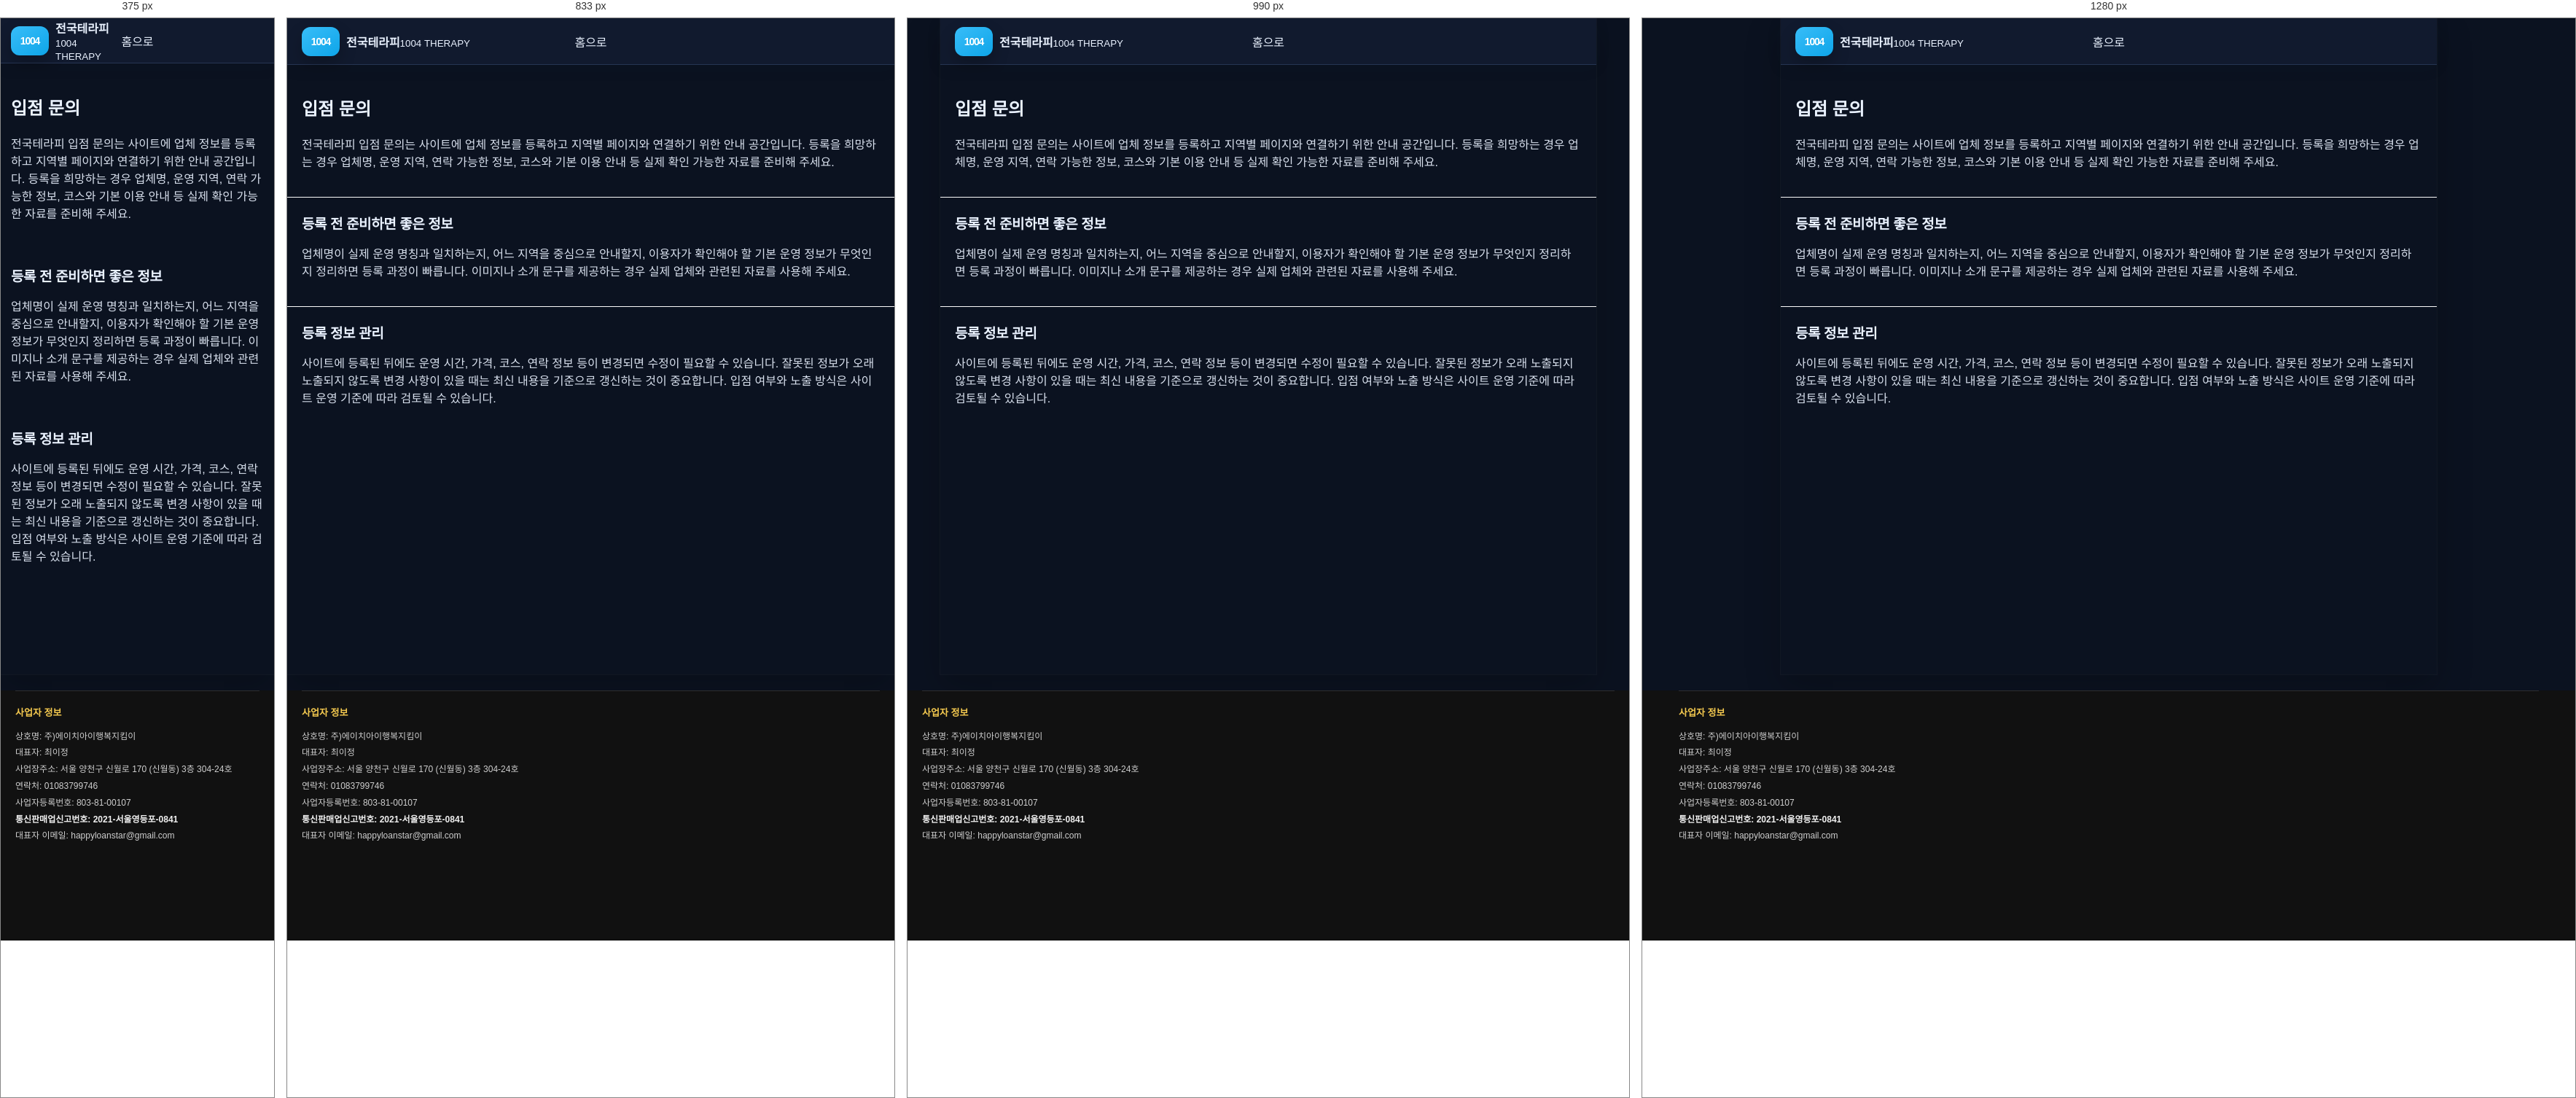
Rendered at 375 px, 833 px, 990 px and 1280 px, left to right.

<!-- file: index.html -->
<!doctype html><html lang="ko"><head><meta charset="utf-8"><meta name="viewport" content="width=device-width,initial-scale=1"><title>마사지 업체 입점 문의 | 정보 등록 절차와 준비사항</title>
<link rel="canonical" href="https://baromassage.shop/partner/">
<meta name="description" content="마사지 업체 입점과 정보 등록을 위한 절차를 안내합니다. 입점 문의 전 준비사항과 등록에 필요한 기본 내용을 확인해보세요."><link rel="stylesheet" href="/assets/css/style.css"><meta property="og:type" content="website">
<meta property="og:title" content="입점 문의 안내 | 업체 정보 등록 절차와 준비사항 | 전국테라피">
<meta property="og:description" content="전국테라피 업체 입점을 검토할 때 필요한 기본 정보와 등록 절차를 안내합니다. 업체명, 운영 지역, 연락 정보, 코스 등 확인 가능한 자료를 준비해 문의하세요.">
<meta property="og:url" content="https://baromassage.shop/partner/">
<link rel="icon" href="/favicon.ico" sizes="any">
<link rel="icon" type="image/png" sizes="32x32" href="/favicon-32x32.png">
<link rel="icon" type="image/png" sizes="16x16" href="/favicon-16x16.png">
<link rel="apple-touch-icon" sizes="180x180" href="/apple-touch-icon.png">
<meta property="og:image" content="https://baromassage.shop/assets/images/og-site.jpg">
<meta name="twitter:image" content="https://baromassage.shop/assets/images/og-site.jpg">
</head><body><div class="site"><header class="header"><a class="logo" href="/"><span class="mark">1004</span><span><b>전국테라피</b><small>1004 THERAPY</small></span></a><a href="/">홈으로</a></header><main>
<section class="section">
<h1>입점 문의</h1>
<p>전국테라피 입점 문의는 사이트에 업체 정보를 등록하고 지역별 페이지와 연결하기 위한 안내 공간입니다. 등록을 희망하는 경우 업체명, 운영 지역, 연락 가능한 정보, 코스와 기본 이용 안내 등 실제 확인 가능한 자료를 준비해 주세요.</p>
</section>
<section class="section">
<h2>등록 전 준비하면 좋은 정보</h2>
<p>업체명이 실제 운영 명칭과 일치하는지, 어느 지역을 중심으로 안내할지, 이용자가 확인해야 할 기본 운영 정보가 무엇인지 정리하면 등록 과정이 빠릅니다. 이미지나 소개 문구를 제공하는 경우 실제 업체와 관련된 자료를 사용해 주세요.</p>
</section>
<section class="section">
<h2>등록 정보 관리</h2>
<p>사이트에 등록된 뒤에도 운영 시간, 가격, 코스, 연락 정보 등이 변경되면 수정이 필요할 수 있습니다. 잘못된 정보가 오래 노출되지 않도록 변경 사항이 있을 때는 최신 내용을 기준으로 갱신하는 것이 중요합니다. 입점 여부와 노출 방식은 사이트 운영 기준에 따라 검토될 수 있습니다.</p>
</section>
</main></div>
<div style="background:#111!important;padding:0 20px 120px!important;color:#cfcfcf!important;"><div style="width:min(1180px,100%)!important;margin:0 auto!important;"><!-- mong-company-info:start -->
<div class="mong-company-info-inline"
     style="display:block!important;margin:22px 0 12px!important;padding:18px 0 0!important;border-top:1px solid rgba(255,255,255,.12)!important;background:transparent!important;color:#cfcfcf!important;font-family:inherit!important;">
  <div style="font-size:12px!important;line-height:1.9!important;word-break:keep-all!important;">
    <div style="margin:0 0 8px!important;font-size:13px!important;font-weight:800!important;color:#f4c94f!important;">사업자 정보</div>
    <div>상호명: 주)에이치아이행복지킴이</div>
    <div>대표자: 최이정</div>
    <div>사업장주소: 서울 양천구 신월로 170 (신월동) 3층 304-24호</div>
    <div>연락처: <a href="tel:01083799746" style="color:#cfcfcf!important;text-decoration:none!important;">01083799746</a></div>
    <div>사업자등록번호: 803-81-00107</div>
    <div style="font-weight:700!important;color:#f1f1f1!important;">통신판매업신고번호: 2021-서울영등포-0841</div>
    <div>대표자 이메일: <a href="mailto:happyloanstar@gmail.com" style="color:#cfcfcf!important;text-decoration:none!important;">happyloanstar@gmail.com</a></div>
  </div>
</div>
<!-- mong-company-info:end --></div></div>
</body></html>







/* @media block from style.css */
@media(max-width:700px){
  body{background:#fff}
  .site{width:100%}
  .header{height:62px;padding:0 14px}
  .head-actions{display:none}
  .drawer{left:0}
  .search-area{padding:18px 14px 8px}
  .section{padding:22px 14px}
  .categories{grid-template-columns:repeat(4,1fr);row-gap:16px}
  .quick{padding:6px 14px 19px}
  .quick a{min-height:66px;padding:12px 10px}
  .horizontal-cards,.premium-scroll{grid-auto-columns:205px}
  .region-items,.region-boxes{grid-template-columns:1fr}
  .posts{grid-template-columns:1fr}
  .partner{grid-template-columns:1fr}
  .bottom-nav{
    display:grid;grid-template-columns:repeat(5,1fr);position:fixed;z-index:40;
    left:0;right:0;bottom:0;background:rgba(255,255,255,.97);
    border-top:1px solid #eee;padding:7px 0 max(7px,env(safe-area-inset-bottom))
  }
  .bottom-nav a{display:flex;flex-direction:column;align-items:center;gap:2px;font-size:9px;color:#888}
  .bottom-nav a span{font-size:17px}
  .bottom-nav a.active{color:#111}
  footer{padding-bottom:100px}
}

/* @media block from style.css */
@media(min-width:701px){
  main{padding-bottom:4px}
  .search button{padding:11px 18px}
  .search input{font-size:12.5px}
  .categories-section + .quick{margin-top:-1px}
  .horizontal-cards,.premium-scroll{padding-bottom:7px}
  .horizontal-cards::-webkit-scrollbar,.premium-scroll::-webkit-scrollbar{height:5px}
  .section + .section{border-top:1px solid #fafafa}
  .region-items{gap:7px}
  .region-row{padding:10px}
  .region-row i{width:45px;height:45px}
  .region-boxes{gap:8px}
  .posts{gap:8px}
  .posts article{padding:13px}
}

/* @media block from style.css */
@media(min-width:701px){
  .premium-scroll{grid-auto-columns:208px}
}

/* @media block from style.css */
@media(max-width:700px){
  .horizontal-cards,.premium-scroll{grid-auto-columns:205px}
}

/* @media block from style.css */
@media(max-width:700px){
  .sub-header{padding:0 14px}
  .sub-main{padding:20px 14px 45px}
  .tile-grid,.deal-grid,.account-grid,.result-grid{grid-template-columns:1fr}
  .shop-detail-grid{grid-template-columns:1fr}
  .shop-gallery img{height:240px}
  .list-row{grid-template-columns:70px 1fr}
  .list-row span{grid-column:2}
  .sub-head-actions{display:none}
}

/* @media block from style.css */
@media(max-width:900px){
  .sub-layout{display:block;width:100%}
  .sub-sidebar{display:none}
  .sub-site{width:100%}
}

/* @media block from style.css */
@media(max-width:700px){
  .sub-toolbar{padding:14px 14px 0}
  .sub-quick-links{gap:6px}
  .sub-quick-links a{padding:10px;min-height:54px}
  .sub-main{padding:17px 14px 72px}
  .sub-hero{padding:22px 20px}
  .sub-hero h1{font-size:22px}
  .shop-gallery img{height:235px}
  .sub-footer{padding-bottom:85px}
  .sub-mobile-nav{
    position:fixed;z-index:50;left:0;right:0;bottom:0;
    display:grid;grid-template-columns:repeat(5,1fr);
    border-top:1px solid #eee;background:rgba(255,255,255,.97);
    padding:7px 0 max(7px,env(safe-area-inset-bottom));
    backdrop-filter:blur(12px);
  }
  .sub-mobile-nav a{
    display:flex;flex-direction:column;align-items:center;gap:2px;
    color:#777;font-size:8.5px;
  }
  .sub-mobile-nav span{font-size:16px}
}

/* @media block from style.css */
@media(max-width:1100px){
  .region-pill-grid{grid-template-columns:repeat(6,minmax(0,1fr))}
}

/* @media block from style.css */
@media(max-width:700px){
  .region-summary{grid-template-columns:1fr}
  .region-pill-grid{grid-template-columns:repeat(4,minmax(0,1fr))}
  .region-result-head{align-items:flex-start;flex-direction:column}
}

/* @media block from style.css */
@media(max-width:1080px){
  .sub-layout{
    grid-template-columns:250px minmax(0,1fr);
  }
  .sub-sidebar{
    padding-left:18px;
    padding-right:18px;
  }
  .shop-detail-grid{
    grid-template-columns:minmax(0,1fr);
  }
  .shop-gallery img{
    height:300px;
  }
}

/* @media block from style.css */
@media(max-width:900px){
  .sub-layout{display:block;width:100%}
  .shop-detail-grid{grid-template-columns:1fr}
}

/* @media block from style.css */
@media(max-width:1150px){
  .regional-shop-grid{grid-template-columns:repeat(3,minmax(0,1fr))}
}

/* @media block from style.css */
@media(max-width:900px){
  .regional-shop-grid{grid-template-columns:repeat(2,minmax(0,1fr))}
}

/* @media block from style.css */
@media(max-width:560px){
  .regional-shop-grid{grid-template-columns:1fr}
}

/* @media block from style.css */
@media(max-width:700px){
  .region-detail-summary{grid-template-columns:1fr}
}

/* @media block from style.css */
@media(max-width:700px){
  .local-fact-strip,.life-grid,.scenario-grid,.hub-grid,.related-guides{grid-template-columns:1fr}
  .deep-hero h1,.article-hero h1{font-size:22px}
  .article-main{padding:18px 14px 38px}
  .article-hero{padding:24px 20px}
  .check-steps li{grid-template-columns:1fr;gap:5px}
}

/* @media block from style.css */
@media(max-width:700px){
  .entity-summary,.entity-context-grid{grid-template-columns:1fr}
  .entity-demo-grid{grid-template-columns:1fr}
}

/* @media block from style.css */
@media(max-width:700px){
  .service-type-grid{grid-template-columns:1fr}
}

/* @media block from style.css */
@media(max-width:700px){
  .region-all-box{padding:14px 12px 15px}
  .region-all-links{gap:6px}
  .region-all-links a{
    min-height:29px;
    padding:6px 9px;
    font-size:10.5px;
  }
}

/* @media block from style.css */
@media(max-width:700px){
  .dong-directory-v55{padding:16px 13px}
  .dong-directory-v55 .dong-directory-links{gap:6px}
  .dong-directory-v55 .dong-directory-links a{
    min-height:30px;
    padding:6px 9px;
    font-size:10.5px;
  }
}

/* @media block from style.css */
@media(max-width:700px){
  .subregion-directory-v57,.direct-dong-directory-v57{padding:16px 13px}
  .subregion-links-v57,.direct-dong-links-v57,.gu-dong-grid-v57{gap:6px}
}

/* @media block from style.css */
@media(max-width:700px){
  .gyeonggi-gu-directory-v60,.gyeonggi-direct-dong-v60{padding:16px 13px}
  .gyeonggi-dir-links-v60{gap:6px}
}

/* @media block from style.css */
@media(max-width:700px){.eup-myeon-directory-v63{padding:16px 13px}}

/* @media block from style.css */
@media(max-width:640px){
  .shop-card-top-v67d{
    display:block;
  }
  .shop-hours-v67d{
    margin-top:8px;
  }
  .shop-price-grid-v67d{
    grid-template-columns:1fr;
  }
}

/* @media block from style.css */
@media(max-width:640px){
  .shop-detail-v67h{
    padding:17px;
  }
}

/* @media block from style.css */
@media(max-width:640px){

  .shop-mini-grid-v67j{
    grid-template-columns:1fr 1fr;
    gap:8px;
  }

  .shop-mini-thumb-v67j{
    min-height:115px;
    padding:12px;
  }

  .shop-mini-thumb-v67j strong{
    font-size:18px;
  }

  .shop-detail-content-v67j{
    padding:14px;
  }

  .shop-detail-poster-v67j{
    padding:34px 24px 30px;
  }

  .shop-detail-poster-v67j h1{
    font-size:26px;
  }

  .shop-detail-poster-v67j > strong{
    font-size:27px;
  }

  .shop-poster-price-v67j{
    font-size:18px;
  }

  .shop-poster-price-v67j b{
    font-size:22px;
  }
}

/* @media block from style.css */
@media(max-width:700px){

  .shop-mini-grid-v67j{
    grid-template-columns:repeat(2,minmax(0,1fr));
    gap:8px;
  }

  .shop-mini-thumb-v67j{
    min-height:122px;
    padding:16px 11px;
  }

  .shop-mini-thumb-v67j > strong{
    font-size:19px;
  }

  .shop-mini-thumb-v67j > small{
    font-size:11px;
  }

  .shop-mini-body-v67j{
    padding:10px;
  }

  .shop-detail-page-v67j{
    width:100%;
  }

  .shop-detail-content-v67j{
    padding:13px;
  }

  .shop-detail-poster-v67j{
    padding:36px 25px 31px;
  }

  .shop-detail-poster-v67j h1{
    font-size:27px;
  }

  .shop-poster-price-v67j span{
    font-size:18px;
  }

  .shop-poster-price-v67j b{
    font-size:22px;
  }

  .shop-detail-poster-v67j > strong{
    font-size:26px;
  }

  .shop-detail-section-v67j{
    padding:18px;
  }

  .shop-detail-summary-v67j > div,
  .shop-detail-summary-v67j > .shop-address-row-v67o{
    grid-template-columns:82px minmax(0,1fr);
  }
}

/* @media block from style.css */
@media(max-width:430px){

  .shop-mini-grid-v67j{
    grid-template-columns:1fr;
  }

}

/* @media block from style.css */
@media(max-width:700px){

  .shop-poster-mid-v67u{
    max-width:100%;
    margin:16px auto 18px;
    padding:6px 12px;
    border-radius:18px;
  }

  .shop-poster-mid-v67u .shop-poster-price-v67j{
    padding:16px 4px;
  }

}

/* @media block from style.css */
@media(max-width:700px){
  .shop-poster-mid-v67v{
    max-width:100%;
    padding:7px 15px;
    border-radius:15px;
  }
}

/* @media block from style.css */
@media(max-width:700px){

  .shop-poster-mid-v67v{
    width:calc(100% + 50px) !important;

    margin:18px -25px !important;
    padding:7px 25px !important;

    border-radius:0 !important;
  }

}

/* @media block from style.css */
@media(max-width:700px){

  .shop-mini-poster-v67x{
    min-height:160px;
    padding:14px 10px;
  }

  .shop-mini-area-v67x{
    font-size:21px;
  }

  .shop-mini-category-v67x{
    font-size:20px;
  }

  .shop-mini-intro-v67x{
    margin-top:12px;
    font-size:11px;
  }

  .shop-mini-name-v67x{
    margin-top:12px;
    font-size:13px;
  }
}

/* @media block from style.css */
@media(max-width:430px){
  .shop-grid-v67y{
    grid-template-columns:1fr;
  }
}

/* @media block from style.css */
@media(max-width:700px){

  .shop-feature-ribbon-v67z{
    width:calc(100% + 50px) !important;
    margin:18px -25px !important;
    padding:22px 25px !important;
  }

  .shop-feature-ribbon-v67z strong{
    font-size:18px;
  }
}

/* @media block from style.css */
@media(max-width:700px){

  .shop-feature-ribbon-v67z{
    padding:27px 25px !important;
  }

  .shop-feature-ribbon-v67z::before{
    left:16px !important;
    right:16px !important;
    height:90px !important;
  }

  .shop-feature-ribbon-v67z strong{
    font-size:17px !important;
  }
}

/* @media block from style.css */
@media (max-width:720px){
  .quick a{
    border-radius:14px !important;
  }
  .card{
    border-radius:16px !important;
  }
  .shop-card-v67d{
    border-radius:17px !important;
  }
  .shop-card-v67y{
    border-radius:16px !important;
  }
  .shop-detail-poster-v67j{
    border-radius:20px !important;
  }
}

/* @media block from style.css */
@media(max-width:640px){
  .region-row.region-row-with-image{
    grid-template-columns:78px minmax(0,1fr)!important;
  }
  .region-row-thumb{
    width:78px!important;
    height:64px!important;
  }
  .region-row.region-row-with-image > strong{
    grid-column:2!important;
    justify-self:start!important;
  }
}

/* @media block from style.css */
@media(max-width:600px){.jt-region-poster{width:min(390px,92vw)!important}.jt-region-poster-frame{padding:24px 18px!important}.jt-region-poster-frame strong{font-size:43px!important}.jt-region-poster-frame b{font-size:19px!important;margin-top:24px!important}.jt-region-poster-frame p{font-size:12px!important}}

/* @media block from style.css */
@media (max-width: 767px) {
    main > .region-guide .region-boxes {
        grid-template-columns: 1fr !important;
    }

    main > .search-area {
        padding: 12px !important;
    }

    .article-main .article-hero.entity-hero {
        padding: 19px !important;
    }
}

/* @media block from style.css */
@media (max-width:700px){
  body,.site{background:#0B1220!important;}
}